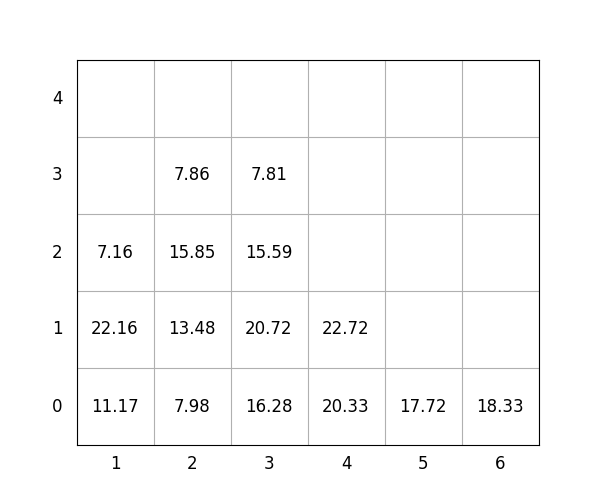

Data behind this chart, as committed beside it:
idx, loc_x, loc_y, loc_z, weight, group, score, seq, reloc, size(ft)
1, 3, 0, 0, 16.28, 1, 116.3, 1, 0, 20
2, 2, 0, 0, 7.98, 0, 7.98, 2, 0, 20
3, 1, 0, 0, 11.17, 0, 11.17, 3, 0, 20
4, 2, 0, 1, 13.48, 0, 13.48, 4, 0, 20
5, 6, 0, 0, 18.33, 3, 318.3, 5, 0, 20
6, 5, 0, 0, 17.72, 3, 317.7, 6, 0, 20
7, 2, 0, 2, 15.85, 2, 215.8, 7, 0, 20
8, 3, 0, 1, 20.72, 1, 120.7, 8, 0, 20
9, 4, 0, 0, 20.33, 1, 120.3, 9, 1.0, 20
10, 2, 0, 3, 7.86, 3, 307.9, 10, 0, 20
11, 3, 0, 2, 15.59, 2, 215.6, 11, 0, 20
12, 4, 0, 1, 22.72, 0, 22.72, 12, 1.0, 20
13, 3, 0, 3, 7.81, 3, 307.8, 13, 0, 20
14, 1, 0, 1, 22.16, 0, 22.16, 14, 0, 20
15, 1, 0, 2, 7.16, 1, 107.2, 15, 0, 20
